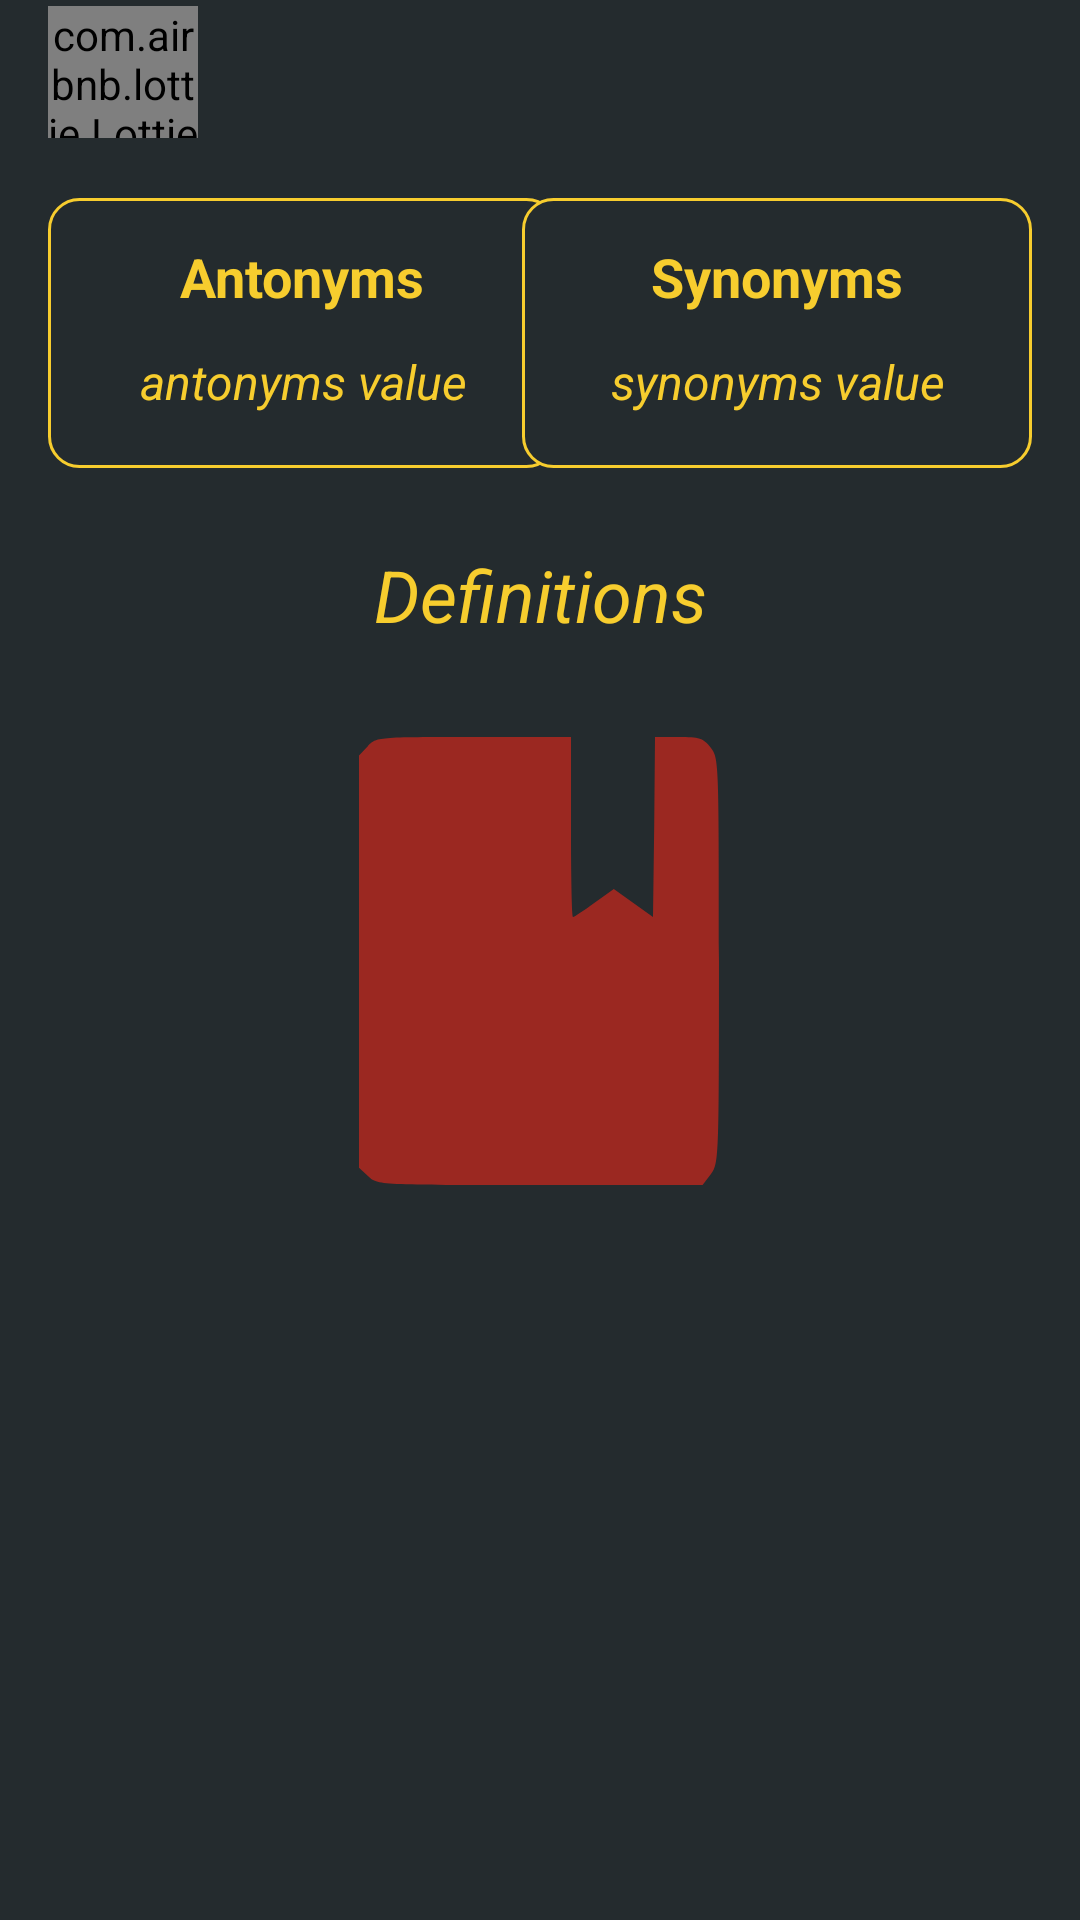

The Android layout XML behind this screen, and the referenced resources:
<!-- AndroidManifest.xml: application theme Splash -->
<!-- res/layout/word_details_fragment.xml -->
<?xml version="1.0" encoding="utf-8"?>
<ScrollView xmlns:android="http://schemas.android.com/apk/res/android"
    xmlns:app="http://schemas.android.com/apk/res-auto"
    xmlns:tools="http://schemas.android.com/tools"
    android:layout_width="match_parent"
    android:layout_height="match_parent">

    <LinearLayout
        android:layout_width="match_parent"
        android:layout_height="wrap_content">

        <androidx.constraintlayout.widget.ConstraintLayout
            android:layout_width="match_parent"
            android:layout_height="match_parent">

            <androidx.constraintlayout.widget.ConstraintLayout
                android:layout_width="match_parent"
                android:layout_height="match_parent"
                android:background="@color/grey">

                <LinearLayout
                    android:id="@+id/action_bar"
                    android:layout_width="match_parent"
                    android:layout_height="46dp"
                    android:background="@color/grey"
                    android:orientation="horizontal"
                    app:layout_constraintStart_toStartOf="parent"
                    app:layout_constraintTop_toTopOf="parent">

                    <com.airbnb.lottie.LottieAnimationView
                        android:id="@+id/back_button"
                        android:layout_width="50dp"
                        android:layout_height="50dp"
                        android:layout_gravity="center"

                        android:layout_marginStart="16dp"
                        android:layout_marginTop="4dp"
                        app:lottie_autoPlay="true"
                        app:lottie_loop="true"
                        app:lottie_rawRes="@raw/back_button" />

                </LinearLayout>

                <LinearLayout
                    android:id="@+id/antonyms_string"
                    android:layout_width="170dp"
                    android:layout_height="wrap_content"
                    android:layout_marginStart="16dp"
                    android:layout_marginTop="20dp"
                    android:background="@drawable/meaning_background"
                    android:orientation="vertical"
                    android:padding="8dp"
                    app:cardCornerRadius="@dimen/radius"
                    app:cardElevation="@dimen/elevation"
                    app:layout_constraintStart_toStartOf="parent"
                    app:layout_constraintTop_toBottomOf="@+id/action_bar">

                    <TextView
                        android:layout_width="wrap_content"
                        android:layout_height="wrap_content"
                        android:layout_gravity="center_horizontal"
                        android:layout_marginTop="6dp"
                        android:text="@string/antonyms"
                        android:textColor="@color/yellow"
                        android:textSize="18sp"
                        android:textStyle="bold" />

                    <TextView
                        android:id="@+id/antonyms_string_value"
                        android:layout_width="wrap_content"
                        android:layout_height="wrap_content"
                        android:layout_gravity="center_horizontal"
                        android:layout_marginVertical="12dp"
                        android:text="@string/antonyms_value"
                        android:textAlignment="center"
                        android:textColor="@color/yellow"
                        android:textSize="16sp"
                        android:textStyle="italic" />

                </LinearLayout>

                <LinearLayout
                    android:id="@+id/synonyms_string"
                    android:layout_width="170dp"
                    android:layout_height="wrap_content"
                    android:layout_marginTop="20dp"
                    android:layout_marginEnd="16dp"
                    android:background="@drawable/meaning_background"
                    android:orientation="vertical"
                    android:padding="8dp"
                    app:cardCornerRadius="@dimen/radius"
                    app:cardElevation="@dimen/elevation"
                    app:layout_constraintEnd_toEndOf="parent"
                    app:layout_constraintTop_toBottomOf="@+id/action_bar">

                    <TextView
                        android:layout_width="wrap_content"
                        android:layout_height="wrap_content"
                        android:layout_gravity="center_horizontal"
                        android:layout_marginTop="6dp"
                        android:text="@string/synonyms"
                        android:textColor="@color/yellow"
                        android:textSize="18sp"
                        android:textStyle="bold" />

                    <TextView
                        android:id="@+id/synonyms_string_value"
                        android:layout_width="wrap_content"
                        android:layout_height="wrap_content"
                        android:layout_gravity="center_horizontal"
                        android:layout_marginVertical="12dp"
                        android:text="@string/synonyms_value"
                        android:textAlignment="center"
                        android:textColor="@color/yellow"
                        android:textSize="16sp"
                        android:textStyle="italic" />

                </LinearLayout>

                <TextView
                    android:id="@+id/definitionTitle"
                    android:layout_width="match_parent"
                    android:layout_height="wrap_content"
                    android:layout_marginTop="16dp"
                    android:padding="8dp"
                    android:text="@string/definitionTitle"
                    android:textAlignment="center"
                    android:textColor="@color/yellow"
                    android:textSize="24sp"
                    android:textStyle="italic"
                    app:layout_constraintTop_toBottomOf="@id/synonyms_string" />

                <androidx.recyclerview.widget.RecyclerView
                    android:id="@+id/definitions_list"
                    android:layout_width="match_parent"
                    android:layout_height="wrap_content"
                    android:layout_marginHorizontal="16dp"
                    android:layout_marginTop="50dp"
                    android:gravity="center"
                    android:padding="8dp"
                    app:layoutManager="androidx.recyclerview.widget.LinearLayoutManager"
                    app:layout_constraintTop_toBottomOf="@+id/synonyms_string"
                    tools:listitem="@layout/single_definition" />

            </androidx.constraintlayout.widget.ConstraintLayout>
        </androidx.constraintlayout.widget.ConstraintLayout>

    </LinearLayout>
</ScrollView>
<!-- res/layout/single_definition.xml (included above) -->
<?xml version="1.0" encoding="utf-8"?>
<LinearLayout xmlns:android="http://schemas.android.com/apk/res/android"
    xmlns:app="http://schemas.android.com/apk/res-auto"
    android:layout_width="match_parent"
    android:layout_height="wrap_content"
    android:layout_marginVertical="8dp"
    android:background="@drawable/meaning_background"
    android:orientation="vertical"
    android:padding="12dp"
    app:cardCornerRadius="@dimen/radius"
    app:cardElevation="@dimen/elevation">

    <TextView
        android:id="@+id/definition_text"
        android:layout_width="wrap_content"
        android:layout_height="wrap_content"
        android:layout_gravity="start"
        android:text="@string/single_meaning"
        android:textColor="@color/yellow"
        android:textSize="18sp"
        android:textStyle="bold" />

    <TextView
        android:id="@+id/example_text"
        android:layout_width="wrap_content"
        android:layout_height="wrap_content"
        android:layout_gravity="start"
        android:layout_marginTop="12dp"
        android:text="@string/meaning"
        android:textColor="@color/yellow"
        android:textSize="16sp"
        android:textStyle="italic" />

</LinearLayout>
<!-- resources referenced by this layout -->
<resources>
  <color name="grey">#242b2e</color>
  <color name="yellow">#f7cd2e</color>
  <dimen name="elevation">8dp</dimen>
  <dimen name="radius">8dp</dimen>
  <!-- drawable meaning_background (drawable) -->
  <?xml version="1.0" encoding="utf-8"?>
  <layer-list xmlns:android="http://schemas.android.com/apk/res/android">
  
      <item
          android:bottom="2dp"
          android:left="0dp"
          android:right="0dp"
          android:top="0dp">
  
          <shape android:shape="rectangle">
              <stroke
                  android:width="1dp"
                  android:color="@color/yellow" />
              <solid android:color="@color/grey" />
              <corners android:radius="10dp" />
  
          </shape>
  
      </item>
  </layer-list>
  <string name="antonyms">Antonyms</string>
  <string name="antonyms_value">antonyms value</string>
  <string name="definitionTitle">Definitions</string>
  <string name="meaning">as a verb</string>
  <string name="single_meaning">single meaning</string>
  <string name="synonyms">Synonyms</string>
  <string name="synonyms_value">synonyms value</string>
  <style name="Splash" parent="Theme.DictionaryApp">
          <item name="android:windowBackground">@drawable/splash</item>
          <item name="android:statusBarColor">@color/grey</item>
  
  
      </style>
  <style name="Theme.DictionaryApp" parent="Theme.MaterialComponents.DayNight.NoActionBar">
          
          <item name="colorPrimary">@color/yellow</item>
          <item name="colorPrimaryVariant">@color/grey</item>
          <item name="colorOnPrimary">@color/white</item>
          
          <item name="colorSecondary">@color/teal_200</item>
          <item name="colorSecondaryVariant">@color/teal_700</item>
          <item name="colorOnSecondary">@color/black</item>
          
          <item name="android:statusBarColor">?attr/colorPrimaryVariant</item>
          
  
  
      </style>
  <!-- drawable splash (drawable) -->
  <?xml version="1.0" encoding="utf-8"?>
  <layer-list xmlns:android="http://schemas.android.com/apk/res/android">
  
      <item android:drawable="@color/grey" />
      <item
          android:drawable="@drawable/ic_group"
          android:gravity="center" />
  </layer-list>
  <color name="white">#FFFFFFFF</color>
  <color name="teal_200">#FF03DAC5</color>
  <color name="teal_700">#FF018786</color>
  <color name="black">#FF000000</color>
  <!-- drawable ic_group (drawable) -->
  <vector xmlns:android="http://schemas.android.com/apk/res/android"
      android:width="121dp"
      android:height="150dp"
      android:viewportWidth="121"
      android:viewportHeight="150">
    <path
        android:pathData="M3.27,3.73L0.33,6.8V75.47V144.27L3.4,147.07C6.47,150 6.87,150 60.6,150H114.87L117.53,146.53C120.33,143.07 120.33,141.73 120.33,75.33C120.33,8.93 120.33,7.6 117.53,4.13C115.13,1.07 113.8,0.67 106.87,0.67H99L98.73,30.67L98.33,60.67L91.8,56L85.27,51.33L78.73,56C75.27,58.53 72.07,60.67 71.67,60.67C71.27,60.67 71,47.2 71,30.67V0.67H38.6C6.33,0.67 6.07,0.67 3.27,3.73Z"
        android:fillColor="#9B2821"/>
  </vector>
</resources>
